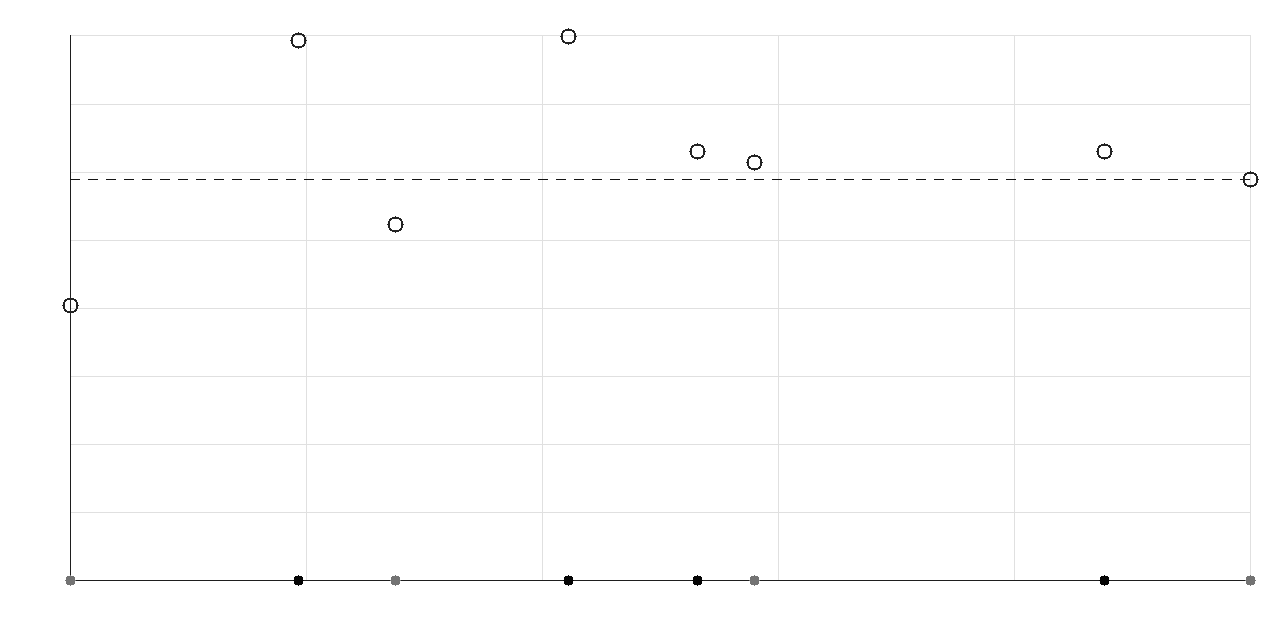

Values plotted in this chart, from the file beside it:
label, radius, radius_squared, stress_class, direct_count, shell_count, nearest_shell_k, nearest_shell_multiplicity, min_shell_gap, fp64_checksum, rounded_checksum, abs_rounding_error, plain_trapezoid_n, plain_trapezoid_checksum, plain_trapezoid_abs_error, plain_trapezoid_pass_half_integer_bar, integer_paths_agree, pass_half_integer_bar, inherited_vertex_exponent, inherited_shell_scale, vertex_exponent_rounding_margin, corrupted_checksum, corrupted_rounded_checksum, corrupted_pass_half_integer_bar
ordinary_3p25, 3.25, 10.56, ordinary, 37, 37, 10, 8, 0.5625, 37.0, 37, 0.0, 512, 37, 1.2917528664502242e-06, True, True, True, 0.5, 0.75, 0.5, 37.51, 38, False
ordinary_5p75, 5.75, 33.06, ordinary, 101, 101, 34, 8, 0.9375, 101.0, 101, 0.0, 512, 101, 0.005128, True, True, True, 0.5, 0.9682, 0.5, 101.5, 102, False
ordinary_8p50, 8.5, 72.25, ordinary, 225, 225, 72, 4, 0.25, 225.0, 225, 0.0, 512, 227.8, 2.804, False, True, True, 0.5, 0.5, 0.5, 225.5, 226, False
ordinary_12p30, 12.3, 151.3, ordinary, 481, 481, 153, 8, 1.71, 481.0, 481, 0.0, 512, 480.5, 0.4756, True, True, True, 0.5, 1.308, 0.5, 481.5, 482, False
near_5_shell_inside, 5, 25, near multi-point shell, 69, 69, 25, 12, 5.960464442011926e-07, 69.0, 69, 0.0, 512, -655285, 655354, False, True, True, 0.5, 0.000772, 0.5, 69.51, 70, False
near_5_shell_outside, 5, 25, near multi-point shell, 81, 81, 25, 12, 5.960464513066199e-07, 81.0, 81, 0.0, 512, 655435, 655354, False, True, True, 0.5, 0.000772, 0.5, 81.51, 82, False
near_50_shell_inside, 7.071, 50, near multi-point shell, 149, 149, 50, 12, 8.429369628970562e-07, 149.0, 149, 0.0, 512, -926664, 926813, False, True, True, 0.5, 0.0009181, 0.5, 149.5, 150, False
near_50_shell_outside, 7.071, 50, near multi-point shell, 161, 161, 50, 12, 8.429369771079109e-07, 161.0, 161, 0.0, 512, 926974, 926813, False, True, True, 0.5, 0.0009181, 0.5, 161.5, 162, False
near_65_shell_inside, 8.062, 65, near multi-point shell, 197, 197, 65, 16, 9.610960205463925e-07, 197.0, 197, 0.0, 512, 205.1, 8.077, False, True, True, 0.5, 0.0009804, 0.5, 197.5, 198, False
near_65_shell_outside, 8.062, 65, near multi-point shell, 213, 213, 65, 16, 9.610960205463925e-07, 213.0, 213, 0.0, 512, 205.1, 7.923, False, True, True, 0.5, 0.0009804, 0.5, 213.5, 214, False
near_125_shell_inside, 11.18, 125, near high-multiplicity shell, 385, 385, 125, 16, 1.3328003660717513e-06, 385.0, 385, 0.0, 512, 393, 7.979, False, True, True, 0.5, 0.001154, 0.5, 385.5, 386, False
near_125_shell_outside, 11.18, 125, near high-multiplicity shell, 401, 401, 125, 16, 1.3328003944934608e-06, 401.0, 401, 0.0, 512, 393, 8.02, False, True, True, 0.5, 0.001154, 0.5, 401.5, 402, False
